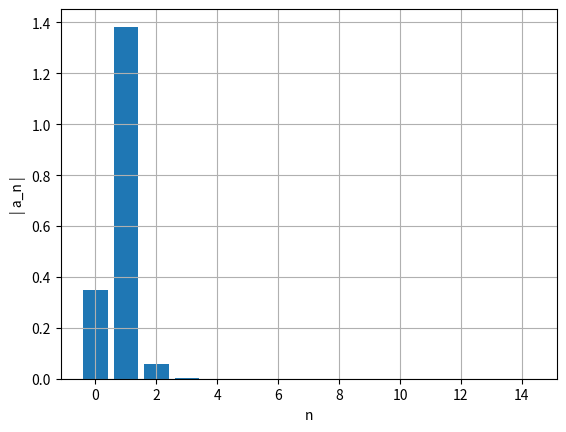
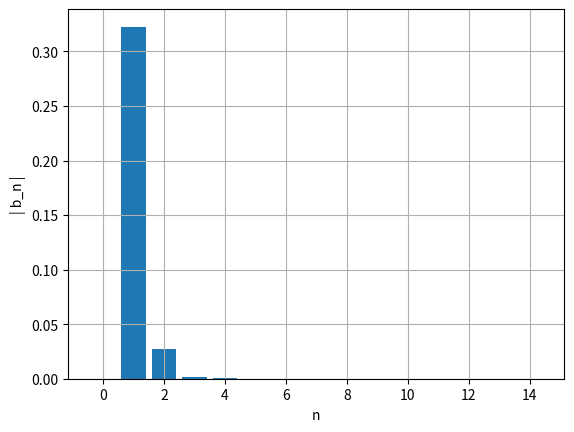
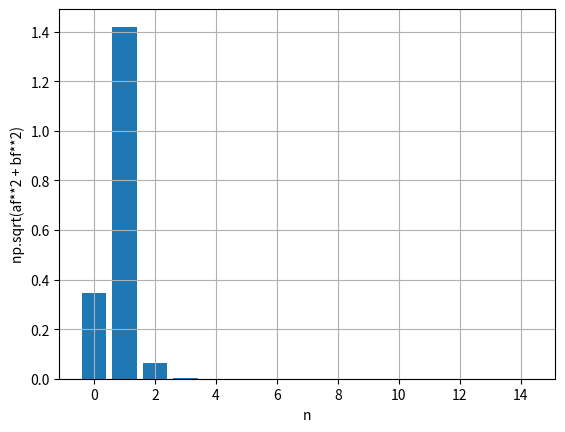

The matplotlib source for these figures, in order:
import matplotlib.pyplot as plt
import numpy as np

def abfourier(tp,xp,it0,it1,nf):
#
# cálculo dos coeficientes de Fourier a_nf e b_nf
#       a_nf = 2/T integral ( xp cos( nf w) ) dt   entre tp(it0) e tp(it1)
#       b_nf = 2/T integral ( xp sin( nf w) ) dt   entre tp(it0) e tp(it1)    
# integracao numerica pela aproximação trapezoidal
# input: matrizes tempo tp   (abcissas)
#                 posição xp (ordenadas) 
#       indices inicial it0
#               final   it1  (ao fim de um período)   
#       nf índice de Fourier
# output: af_bf e bf_nf  
# 
    dt=tp[1]-tp[0]
    per=tp[it1]-tp[it0]
    ome=2*np.pi/per

    s1=xp[it0]*np.cos(nf*ome*tp[it0])
    s2=xp[it1]*np.cos(nf*ome*tp[it1])
    st=xp[it0+1:it1]*np.cos(nf*ome*tp[it0+1:it1])
    soma=np.sum(st)
    
    q1=xp[it0]*np.sin(nf*ome*tp[it0])
    q2=xp[it1]*np.sin(nf*ome*tp[it1])
    qt=xp[it0+1:it1]*np.sin(nf*ome*tp[it0+1:it1])
    somq=np.sum(qt)
    
    intega=((s1+s2)/2+soma)*dt
    af=2/per*intega
    integq=((q1+q2)/2+somq)*dt
    bf=2/per*integq
    return af,bf

def graficoBarras(ii,lst,xlabel,ylabel):
    plt.figure()
    plt.xlabel(xlabel) 
    plt.ylabel(ylabel)
    plt.bar(ii,np.abs(lst))
    plt.grid(True)
    plt.show()

#--------------------------------------------------------

countMax = 0 
ind = np.transpose([0 for i in range(1000)])

m = 0.5
k = 2
g=9.8

xeq = 0

alpha = -0.1
beta = 0.02

v0 = 0.5
x0 = 1.5

t0 = 0
tf =20
dt = 0.001

n = int((tf-t0)/dt)
t = np.linspace(t0,tf,n)

x = np.empty(n)
v = np.empty(n)
a = np.empty(n)
Ep = np.empty(n)
Ec = np.empty(n)
EM = np.empty(n)

x[0] = x0
v[0] = v0

a[0] = -k/m*x[0] - (3*alpha*(x[0]**2))/m + (4*beta*(x[0]**3))/m

for i in range(n-1):   
    a[i+1] = -k/m*x[i] - (3*alpha*(x[i]**2))/m + (4*beta*(x[i]**3))/m
    v[i+1] = v[i] +a[i+1]*dt #a[i+1] - euler cromer
    x[i+1] = x[i] +v[i+1]*dt
    
    Ep[i] =  0.5*k*(x[i]**2) + alpha*(x[i]**3) - beta*(x[i]**4)
    EM[i] = 0.5*m*v[i]**2 + Ep[i]

    if (t[i]>0 and x[i-1]<x[i]>x[i+1] and i>0 ):
        countMax = countMax+1
        ind[countMax] = int(i)
    
Ep[n-1] = 0.5*k*(x[n-1]**2) + alpha*(x[n-1]**3) - beta*(x[n-1]**4)
EM[n-1] = 0.5*m*v[n-1]**2 + Ep[n-1]

print("-----------------Alinea (d)-------------------")

#15 é um numero arbitario e calculo as 5 primeiras frequencias
afo=np.zeros(15)
bfo=np.zeros(15)
raiz=np.zeros(15)
    
li=np.linspace(0,14,15)

t0 = ind[countMax-1]
t1 = ind[countMax]

for i in range(15):
    af, bf = abfourier(t,x,t0,t1,i)
    afo[i]= af
    bfo[i]= bf
    raiz[i]= np.sqrt(af**2+bf**2)
    
for i in range(len(afo)-10):
    print
    print("an[{:d}] = {:.3f} / bn[{:d}] = {:.3f} / raiz[{:d}] = {:.3f} /".format(i, afo[i],i, bfo[i], i,raiz[i]))
    
    
    
#print("afo= ", i, af, bf, np.sqrt(af**2 + bf**2))

graficoBarras(li,afo,'n','| a_n |')
graficoBarras(li,bfo,'n','| b_n |')
graficoBarras(li,raiz,'n','np.sqrt(af**2 + bf**2)')